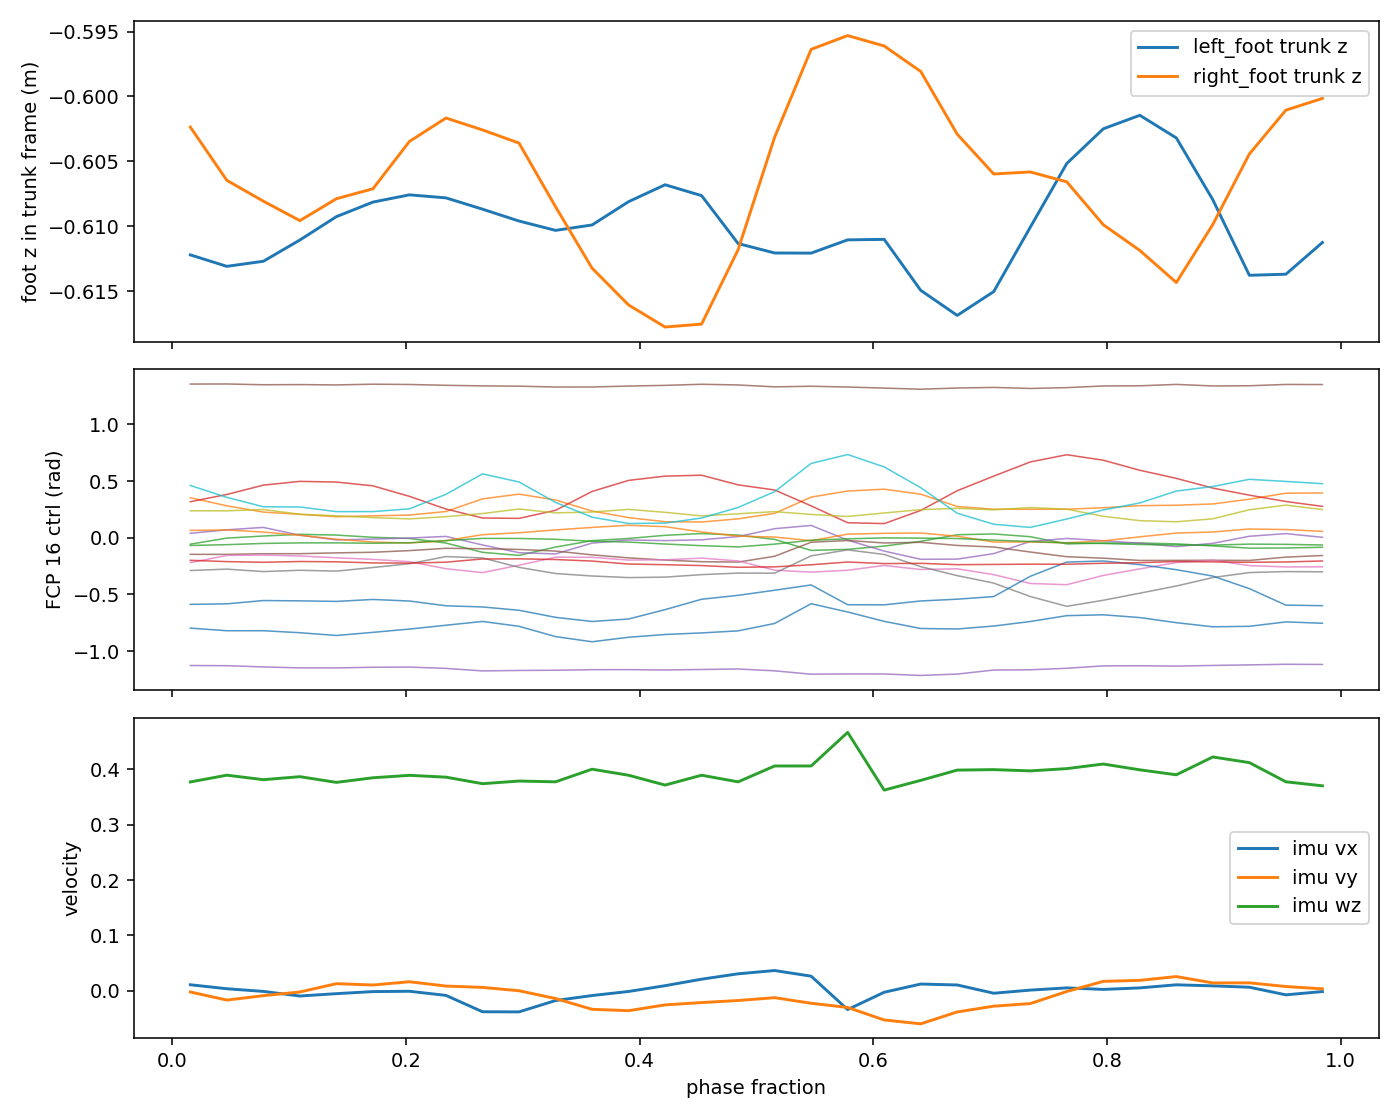

Values plotted in this chart, from the file beside it:
frame, phase_fraction, phase_left_rad, phase_right_rad, source_count, reward, action_AAHead_yaw, action_Head_pitch, action_Left_Shoulder_Pitch, action_Left_Shoulder_Roll, action_Left_Elbow_Pitch, action_Left_Elbow_Yaw, action_Right_Shoulder_Pitch, action_Right_Shoulder_Roll, action_Right_Elbow_Pitch, action_Right_Elbow_Yaw, action_Waist, action_Left_Hip_Pitch, action_Left_Hip_Roll, action_Left_Hip_Yaw, action_Left_Knee_Pitch, action_Left_Ankle_Pitch, action_Left_Ankle_Roll, action_Right_Hip_Pitch
0, 0.01562, -3.043, 0.09817, 8, 0.05373, -0.06901, -0.2473, -0.1366, 0.545, -0.0508, 0.02104, -0.3984, -0.08817, -0.03804, -0.02099, -0.3805, -0.7946, 0.7062, -0.1135, -0.9645, 0.8783, -0.2931, 0.3607
1, 0.04688, -2.847, 0.2945, 8, 0.05105, -0.04402, -0.2502, -0.1223, 0.5422, -0.06235, 0.02885, -0.4213, -0.0867, -0.01299, -0.01322, -0.3769, -0.8413, 0.5629, -0.006641, -0.836, 0.94, -0.2935, 0.4879
2, 0.07812, -2.651, 0.4909, 4, 0.05113, -0.03941, -0.249, -0.1004, 0.5202, -0.06775, 0.04462, -0.433, -0.1004, -0.001591, -0.02248, -0.3756, -0.8409, 0.4525, 0.03016, -0.672, 0.9821, -0.2824, 0.4949
3, 0.1094, -2.454, 0.6872, 8, 0.05215, -0.03627, -0.2546, -0.09094, 0.5037, -0.05997, 0.03945, -0.4193, -0.09757, -0.002338, -0.0344, -0.3568, -0.8761, 0.413, 0.06006, -0.6053, 0.8436, -0.2816, 0.4777
4, 0.1406, -2.258, 0.8836, 4, 0.05274, -0.03852, -0.2601, -0.09044, 0.5027, -0.04941, 0.04228, -0.4249, -0.1036, -0.01739, -0.05194, -0.353, -0.9252, 0.3705, 0.04696, -0.6173, 0.7623, -0.2672, 0.4462
5, 0.1719, -2.062, 1.08, 8, 0.05228, -0.03372, -0.2666, -0.09727, 0.5146, -0.05437, 0.02963, -0.4443, -0.09045, -0.02611, -0.04736, -0.3522, -0.8696, 0.386, 0.007699, -0.6843, 0.7764, -0.2562, 0.418
6, 0.2031, -1.865, 1.276, 4, 0.05148, -0.03734, -0.2746, -0.08875, 0.5174, -0.07763, 0.03068, -0.4481, -0.09561, -0.03747, -0.03919, -0.356, -0.8117, 0.4001, -0.0126, -0.8698, 0.7944, -0.2271, 0.3765
7, 0.2344, -1.669, 1.473, 8, 0.04879, -0.04915, -0.2724, -0.05065, 0.4944, -0.1087, 0.03729, -0.4311, -0.1101, -0.05487, -0.0392, -0.3805, -0.7443, 0.4626, -0.09389, -1.093, 0.8236, -0.1866, 0.2539
8, 0.2656, -1.473, 1.669, 8, 0.04896, -0.0752, -0.2473, -0.01149, 0.4494, -0.1104, 0.02934, -0.3747, -0.1203, -0.05675, -0.05177, -0.4212, -0.6773, 0.6864, -0.2577, -1.251, 0.6728, -0.1936, 0.1846
9, 0.2969, -1.276, 1.865, 4, 0.05093, -0.08499, -0.2424, -0.01275, 0.4579, -0.09677, 0.01273, -0.3725, -0.1255, -0.04887, -0.04877, -0.4241, -0.7626, 0.7693, -0.3116, -1.258, 0.5361, -0.2064, 0.315
10, 0.3281, -1.08, 2.062, 8, 0.04978, -0.06046, -0.2447, -0.02746, 0.4618, -0.05989, 0.0215, -0.3844, -0.1404, -0.0249, -0.05516, -0.3908, -0.9446, 0.6664, -0.1646, -1.117, 0.5148, -0.2353, 0.4567
11, 0.3594, -0.8836, 2.258, 4, 0.04884, -0.03798, -0.2337, -0.06248, 0.4715, -0.04023, 0.0173, -0.4118, -0.1399, 0.002551, -0.04642, -0.3698, -1.036, 0.4713, -0.0518, -0.7834, 0.7049, -0.3021, 0.4551
12, 0.3906, -0.6872, 2.454, 8, 0.05299, -0.01157, -0.2234, -0.07618, 0.4725, -0.02149, 0.01555, -0.4641, -0.1235, 0.03008, -0.04, -0.3429, -0.9562, 0.3555, -0.01297, -0.5885, 0.7608, -0.3554, 0.4056
13, 0.4219, -0.4909, 2.651, 4, 0.05385, -0.000893, -0.2284, -0.111, 0.4665, -0.004749, 0.02013, -0.4757, -0.1113, 0.04046, -0.04577, -0.3292, -0.9073, 0.2824, 0.04279, -0.5128, 0.7494, -0.3939, 0.4111
14, 0.4531, -0.2945, 2.847, 8, 0.05405, -0.000603, -0.2318, -0.1401, 0.475, -0.0003086, 0.023, -0.4915, -0.09201, 0.04572, -0.04932, -0.3273, -0.8799, 0.2774, 0.07379, -0.4967, 0.7633, -0.4228, 0.4405
15, 0.4844, -0.09817, 3.043, 4, 0.04996, -0.007802, -0.2171, -0.1619, 0.4836, 0.002304, 0.02386, -0.5212, -0.1041, 0.0236, -0.05124, -0.3469, -0.8433, 0.3333, 0.04718, -0.6668, 0.82, -0.4296, 0.3904
16, 0.5156, 0.09817, -3.043, 8, 0.0474, -0.01733, -0.2093, -0.1126, 0.4514, -0.04668, 0.05101, -0.5137, -0.1374, -0.0007449, -0.0602, -0.3932, -0.7125, 0.43, -0.02944, -0.7573, 0.9597, -0.327, 0.2277
17, 0.5469, 0.2945, -2.847, 8, 0.04902, -0.01964, -0.2296, -0.04462, 0.3917, -0.1348, 0.08144, -0.4774, -0.1264, -0.0381, -0.07609, -0.4195, -0.3641, 0.7172, -0.2237, -1.038, 1.017, -0.0794, 0.1931
18, 0.5781, 0.4909, -2.651, 4, 0.0419, -0.06493, -0.2265, -0.01933, 0.3966, -0.1263, 0.04976, -0.4286, -0.1406, -0.04258, -0.09887, -0.3933, -0.5105, 0.8245, -0.205, -1.335, 0.7581, -0.0491, 0.2262
19, 0.6094, 0.6872, -2.454, 8, 0.04933, -0.05741, -0.2256, -0.002796, 0.396, -0.1083, 0.02661, -0.4559, -0.1592, -0.0356, -0.09976, -0.3581, -0.6757, 0.8565, -0.1472, -1.35, 0.5639, -0.09186, 0.3111
20, 0.6406, 0.8836, -2.258, 4, 0.04876, -0.05205, -0.2144, -0.007085, 0.3701, -0.08328, 0.02034, -0.452, -0.1793, -0.01917, -0.0706, -0.3749, -0.8014, 0.7694, -0.06422, -1.118, 0.4195, -0.08065, 0.2397
21, 0.6719, 1.08, -2.062, 8, 0.04909, -0.04025, -0.2283, -0.01425, 0.394, -0.04385, 0.01284, -0.4752, -0.1579, 0.003125, -0.05411, -0.3423, -0.8103, 0.5509, 0.05282, -0.7703, 0.4227, -0.1359, 0.2519
22, 0.7031, 1.276, -1.865, 4, 0.0518, -0.02485, -0.2377, -0.04203, 0.4652, 0.005498, 0.0276, -0.471, -0.1475, 0.01446, -0.05219, -0.2897, -0.7582, 0.5027, 0.06679, -0.5127, 0.5196, -0.1638, 0.1486
23, 0.7344, 1.473, -1.669, 8, 0.05103, -0.03931, -0.2547, -0.06606, 0.4702, 0.01369, 0.03372, -0.4663, -0.1659, 0.01286, -0.06614, -0.2649, -0.6784, 0.5024, 0.01814, -0.2627, 0.7338, -0.252, -0.007231
24, 0.7656, 1.669, -1.473, 8, 0.05444, -0.05065, -0.2672, -0.09099, 0.4961, 0.001307, 0.0553, -0.468, -0.1511, 0.0272, -0.05353, -0.2807, -0.5748, 0.5037, -0.1088, -0.1353, 0.7874, -0.3351, -0.02857
25, 0.7969, 1.865, -1.276, 4, 0.05357, -0.04989, -0.2724, -0.1013, 0.5388, -0.01081, 0.04978, -0.4503, -0.1219, 0.0283, -0.04716, -0.2971, -0.5599, 0.5288, -0.09452, -0.2319, 0.7468, -0.3605, 0.1348
26, 0.8281, 2.062, -1.08, 8, 0.05413, -0.04332, -0.2728, -0.1192, 0.5411, -0.01601, 0.04202, -0.4403, -0.1187, 0.008663, -0.05884, -0.3025, -0.6089, 0.566, -0.0928, -0.4094, 0.7026, -0.4006, 0.2505
27, 0.8594, 2.258, -0.8836, 4, 0.05382, -0.04865, -0.2561, -0.1278, 0.5344, -0.01764, 0.03611, -0.4193, -0.09444, -0.00328, -0.05815, -0.3186, -0.6989, 0.5736, -0.1083, -0.552, 0.6432, -0.3998, 0.3619
28, 0.8906, 2.454, -0.6872, 8, 0.05099, -0.04693, -0.2485, -0.1306, 0.5466, -0.01314, 0.03044, -0.4262, -0.1216, -0.03237, -0.0447, -0.3459, -0.7714, 0.5961, -0.1439, -0.7239, 0.701, -0.3973, 0.4036
29, 0.9219, 2.651, -0.4909, 4, 0.04954, -0.0638, -0.2235, -0.1125, 0.5563, -0.01694, 0.03399, -0.4332, -0.118, -0.03551, -0.03373, -0.3891, -0.7632, 0.6802, -0.184, -0.8486, 0.8259, -0.401, 0.3083
30, 0.9531, 2.847, -0.2945, 8, 0.04992, -0.07207, -0.2278, -0.1168, 0.5671, -0.03665, 0.03803, -0.4276, -0.09504, -0.04083, -0.03903, -0.392, -0.6851, 0.7858, -0.1813, -0.9604, 0.8726, -0.3421, 0.2846
31, 0.9844, 3.043, -0.09817, 4, 0.05273, -0.07439, -0.24, -0.1282, 0.5638, -0.04535, 0.03732, -0.4101, -0.09683, -0.05488, -0.02392, -0.3828, -0.7089, 0.7909, -0.1679, -1.047, 0.8074, -0.3138, 0.2873
